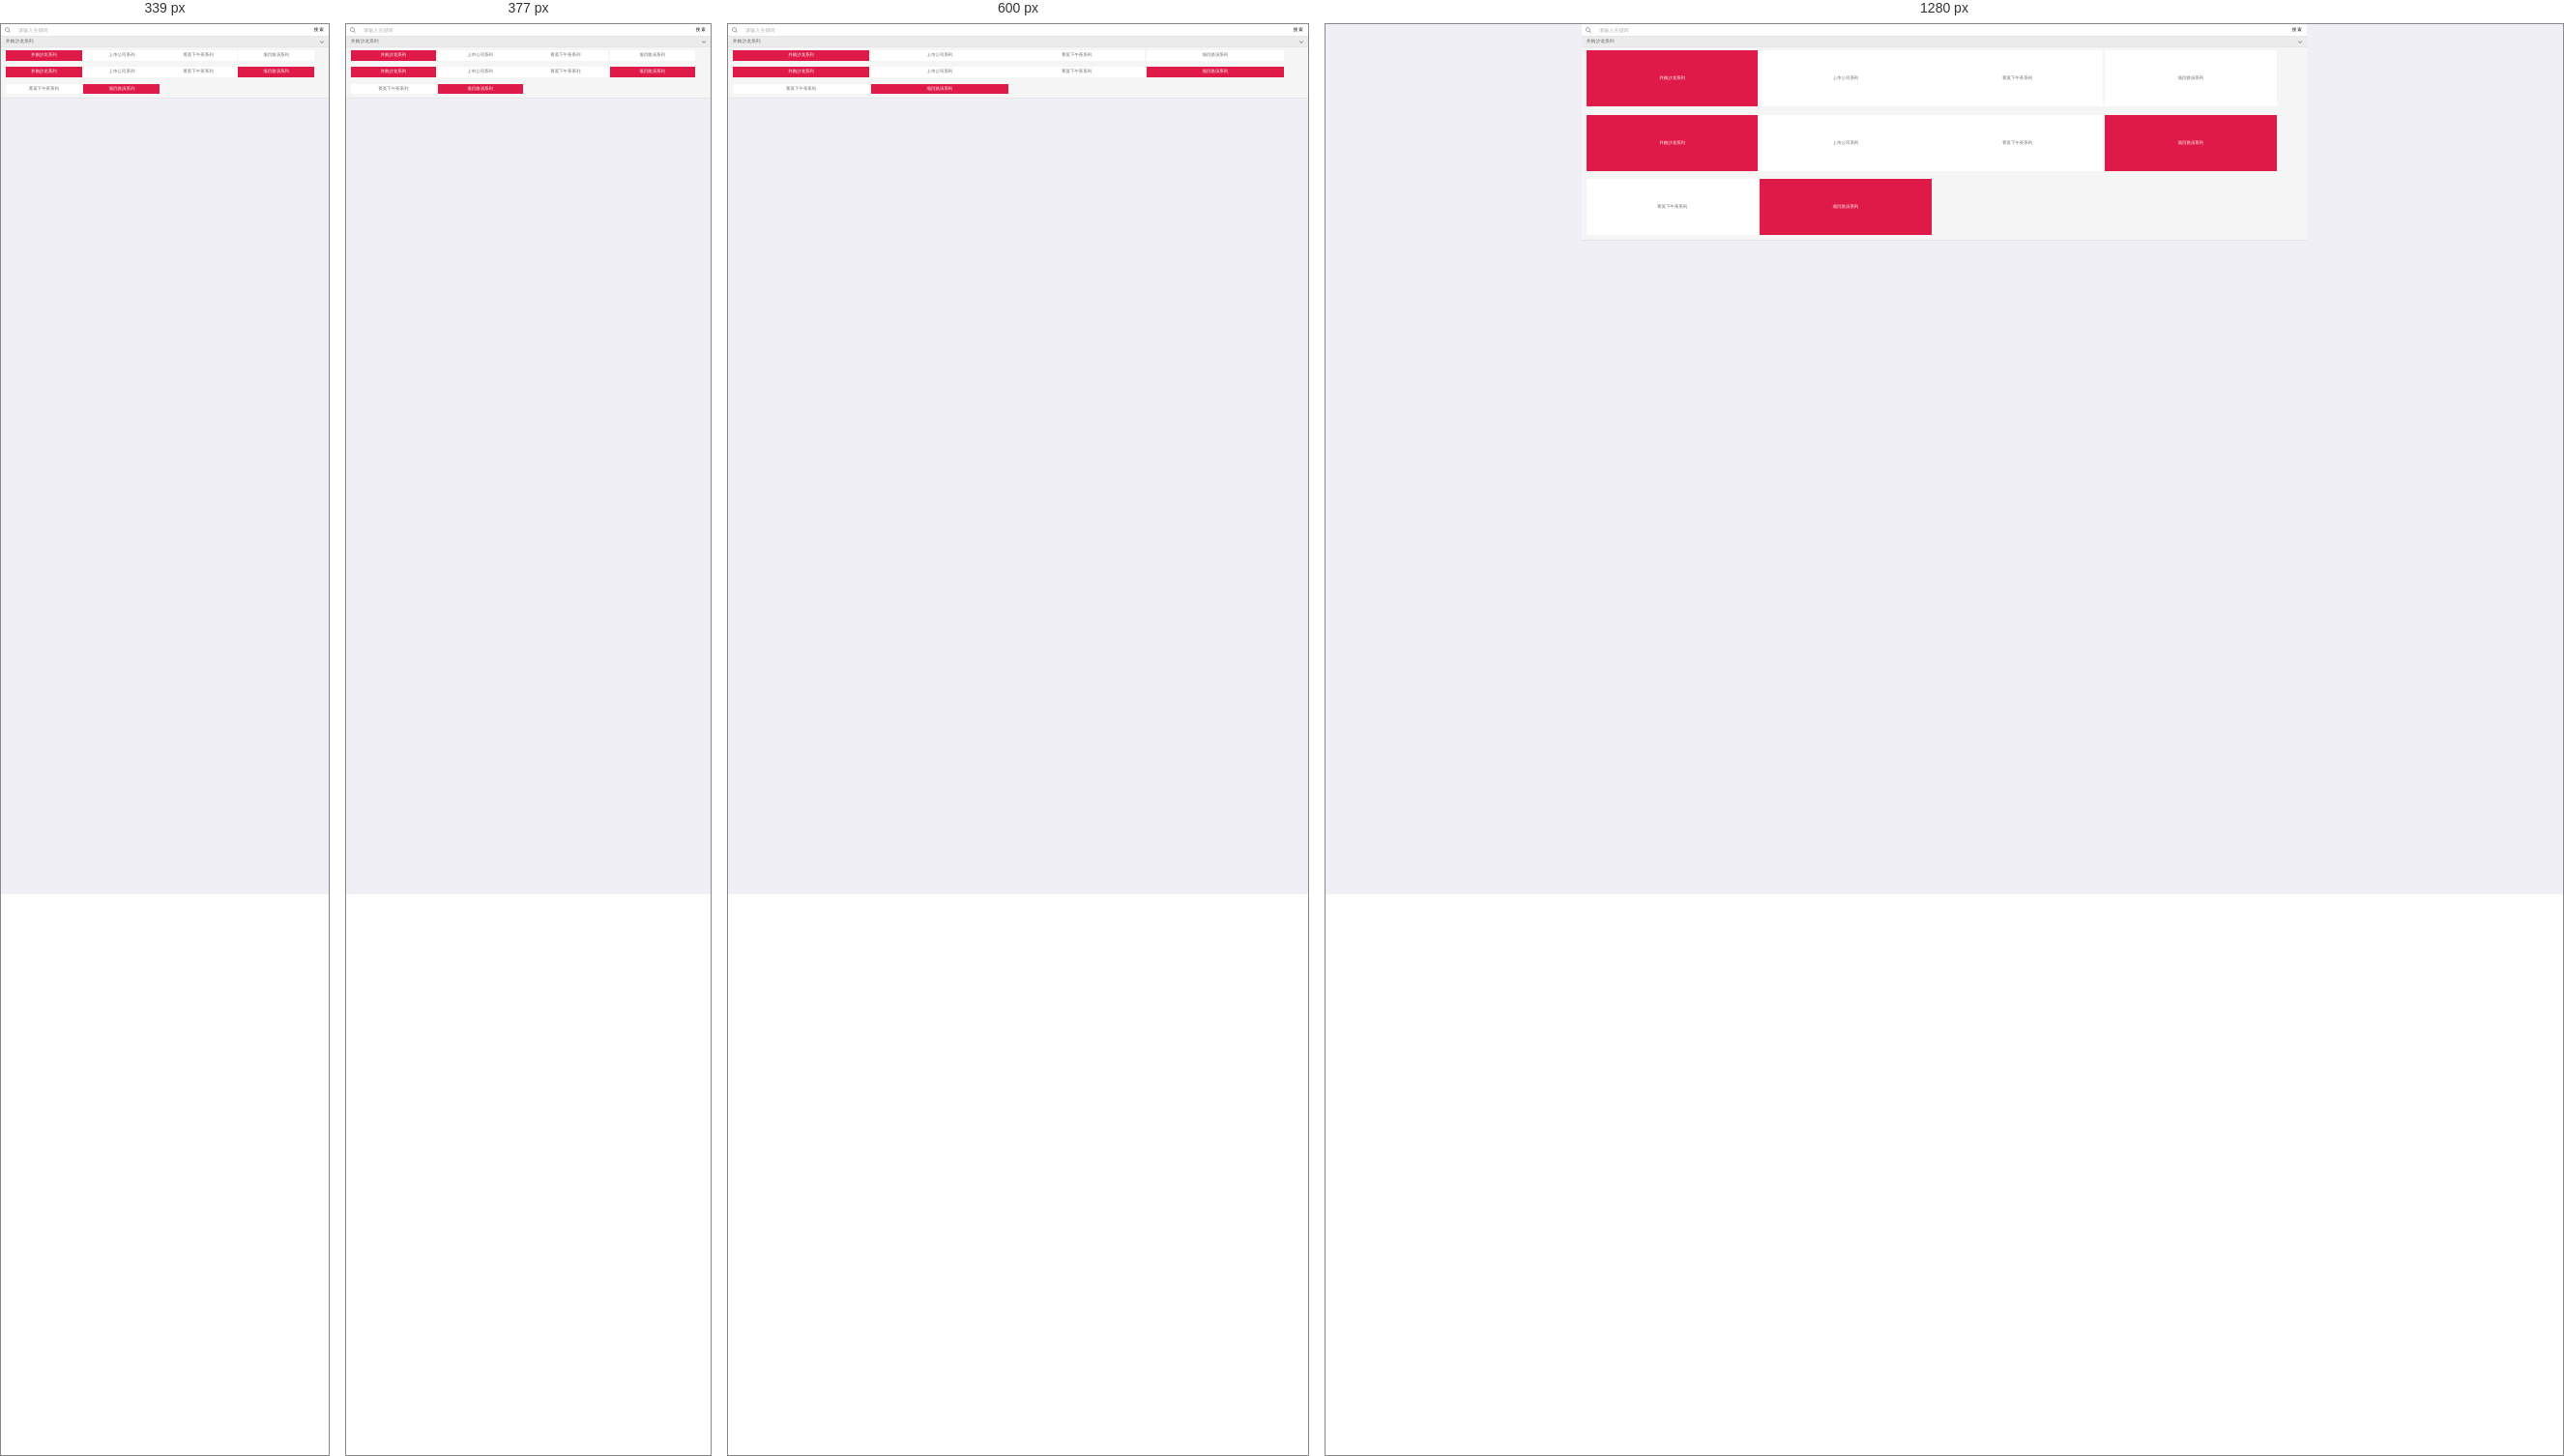
Rendered at 339 px, 377 px, 600 px and 1280 px, left to right.

<!-- file: news-search.html -->
<!DOCTYPE html>
<html>
	<head>
		<meta charset="utf-8">
		<meta name="format-detection"content="telephone=no, email=no" />
		<meta name="renderer" content="webkit">
		<meta http-equiv="X-UA-Compatible" content="IE=edge">
		<meta name="viewport" content="user-scalable=no, initial-scale=1.0, maximum-scale=1.0, minimum-scale=1.0">
		<title>并购帮</title>
		<link rel="stylesheet" type="text/css" href="../css/common.css"/>
		<link rel="stylesheet" type="text/css" href="../css/style.css"/>
		<script src="../js/view.js"></script>
		<script src="../js/zepto.min.js" type="text/javascript" charset="utf-8"></script>
	</head>
	<body>
		<header>
			<div class='inner'>
				<a href='javascript:history.go(-1);' class='toback'></a>
				<h1>搜索</h1>
			</div>
		</header>
		
		<div class="fixedwraper">
			<div class='h-news-search'>
				<a href='javascript:void(0);' class='iconfont news-serch'>&#xe618;</a>
				<form action="" ><h1><input type="text" placeholder="请输入关键词"></h1></form>
				<div class="h-regiser" id="doSearch">搜 索</div>
			</div>
			<div class="markbox">
				<div class="a-s-title">
					<span class="orgname">并购沙龙系列</span>
				</div>
				<ul	class="a-s-mark news_s_mark">
					<li><a href="#this" class="active">并购沙龙系列</a></li>
					<li><a href="#this">上市公司系列</a></li>
					<li><a href="#this">菁英下午茶系列</a></li>
					<li><a href="#this">项目路演系列</a></li>
					<li><a href="#this" class="active">并购沙龙系列</a></li>
					<li><a href="#this">上市公司系列</a></li>
					<li><a href="#this">菁英下午茶系列</a></li>
					<li><a href="#this" class="active">项目路演系列</a></li>
					<li><a href="#this">菁英下午茶系列</a></li>
					<li><a href="#this" class="active">项目路演系列</a></li>
				</ul>
			</div>
			
			
		</div>
	<script type="text/javascript">
		$('.a-s-title .orgname').on('tap',function(){
			$(this).toggleClass('active');
//			$('.a-s-mark').toggleClass('disp');
			if($('.a-s-mark').hasClass('a-s-width')){
				$('.a-s-mark').removeClass('a-s-width');
			}else{
				$('.a-s-mark').addClass('a-s-width');
			}
		})
	</script>
	</body>
</html>


/* @media block from style.css */
@media only screen and (min-width: 340px){
	.timenode:after{width:1px;height:90%;content:'';position:absolute;top:0.5rem;left:2.85rem;background: #dbdbdb; z-index:0;}
}

/* @media block from style.css */
@media only screen and (min-width: 450px) {
	.dialogue li span{font-size:16px;}
	.dialogue li time{font-size:14px;}
}

/* @media block from style.css */
@media only screen and (min-width: 414px) {
	.tipsbtn{height:40px;line-height: 38px;font-size:16px;}
}

/* @media block from style.css */
@media only screen and (min-width: 750px){
	.footer{height:120px;}
	.navfooter li span{font-size:40px;height:50px;}
	.navfooter li a{font-size:30px;line-height: 32px;}
	.newsbox .sec-news-l h3,.newsbox .sec-news-l p{font-size:30px;line-height: 34px;}
	.dk ul{width:800%;}
	.loginbox .password input{width:300px;}
	.loginbox .password button{width:200px;}
	/*.vipinfo .mark a{font-size:22px;}*/
	.a-other-info > *{font-size:24px;}
	.a-s-mark li{height:60px;line-height: 58px;}
	.a-search {height: 34px;line-height: 32px;}
	.a-search i{font-size:18px;}
	.a-search .s-con input{font-size:16px;height:34px;}
}